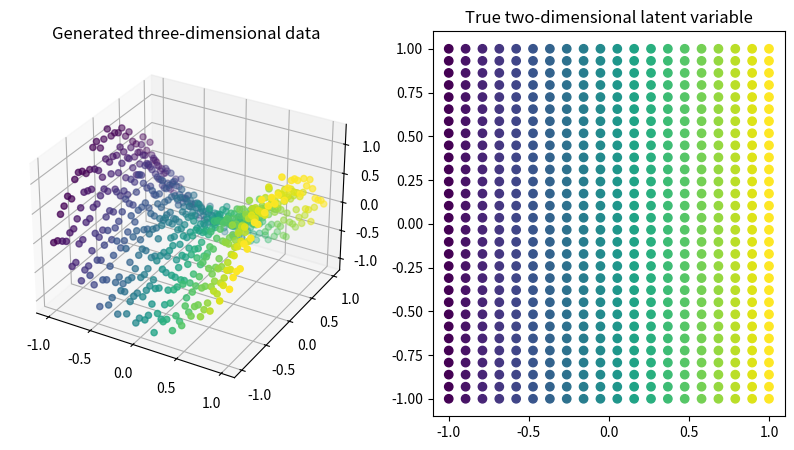

This figure's Python source:
import numpy as np
import random
import itertools

def load_kura_tsom(xsamples, ysamples, missing_rate=None,retz=False):
    z1 = np.linspace(-1, 1, xsamples)
    z2 = np.linspace(-1, 1, ysamples)

    z1_repeated, z2_repeated = np.meshgrid(z1, z2, indexing='ij')
    x1 = z1_repeated
    x2 = z2_repeated
    x3 = (z1_repeated ** 2.0 - z2_repeated ** 2.0)+np.random.normal(loc = 0.0, scale = 0.1, size=(xsamples,ysamples)) 
    #ノイズを加えたい時はここをいじる,locがガウス分布の平均、scaleが分散,size何個ノイズを作るか
    #このノイズを加えることによって三次元空間のデータ点は上下に動く

    x = np.concatenate((x1[:, :, np.newaxis], x2[:, :, np.newaxis], x3[:, :, np.newaxis]), axis=2)
    truez = np.concatenate((z1_repeated[:, :, np.newaxis], z2_repeated[:, :, np.newaxis]), axis=2)

    #欠損値を入れない場合(missing_rateが0か特に指定していない場合はそのまま返す)
    if missing_rate == 0 or missing_rate == None:
        if retz:
            return x, truez
        else:
            return x

if __name__ == '__main__':
    import matplotlib.pyplot as plt
    from mpl_toolkits.mplot3d import Axes3D

    xsamples = 20 #ドメイン１のデータ数
    ysamples = 30 #ドメイン２のデータ数

    #欠損なしver
    x, truez = load_kura_tsom(xsamples, ysamples, retz=True) #retzは真の潜在変数を返す,Xは観測データ,truezは真の潜在変数
    #Xは左側の図の作成に必要、truez右側の図の作成に必要（実行結果の図より）
    # 欠損ありver
    #x, truez, Gamma = load_kura_tsom(xsamples, ysamples, retz=True,missing_rate=0.7)

    fig = plt.figure(figsize=[10, 5])
    ax_x = fig.add_subplot(1, 2, 1, projection='3d')
    ax_truez = fig.add_subplot(1, 2, 2)
    ax_x.scatter(x[:, :, 0].flatten(), x[:, :, 1].flatten(), x[:, :, 2].flatten(), c=x[:, :, 0].flatten())
    ax_truez.scatter(truez[:, :, 0].flatten(), truez[:, :, 1].flatten(), c=x[:, :, 0].flatten())
    ax_x.set_title('Generated three-dimensional data')
    ax_truez.set_title('True two-dimensional latent variable')
    plt.show()
